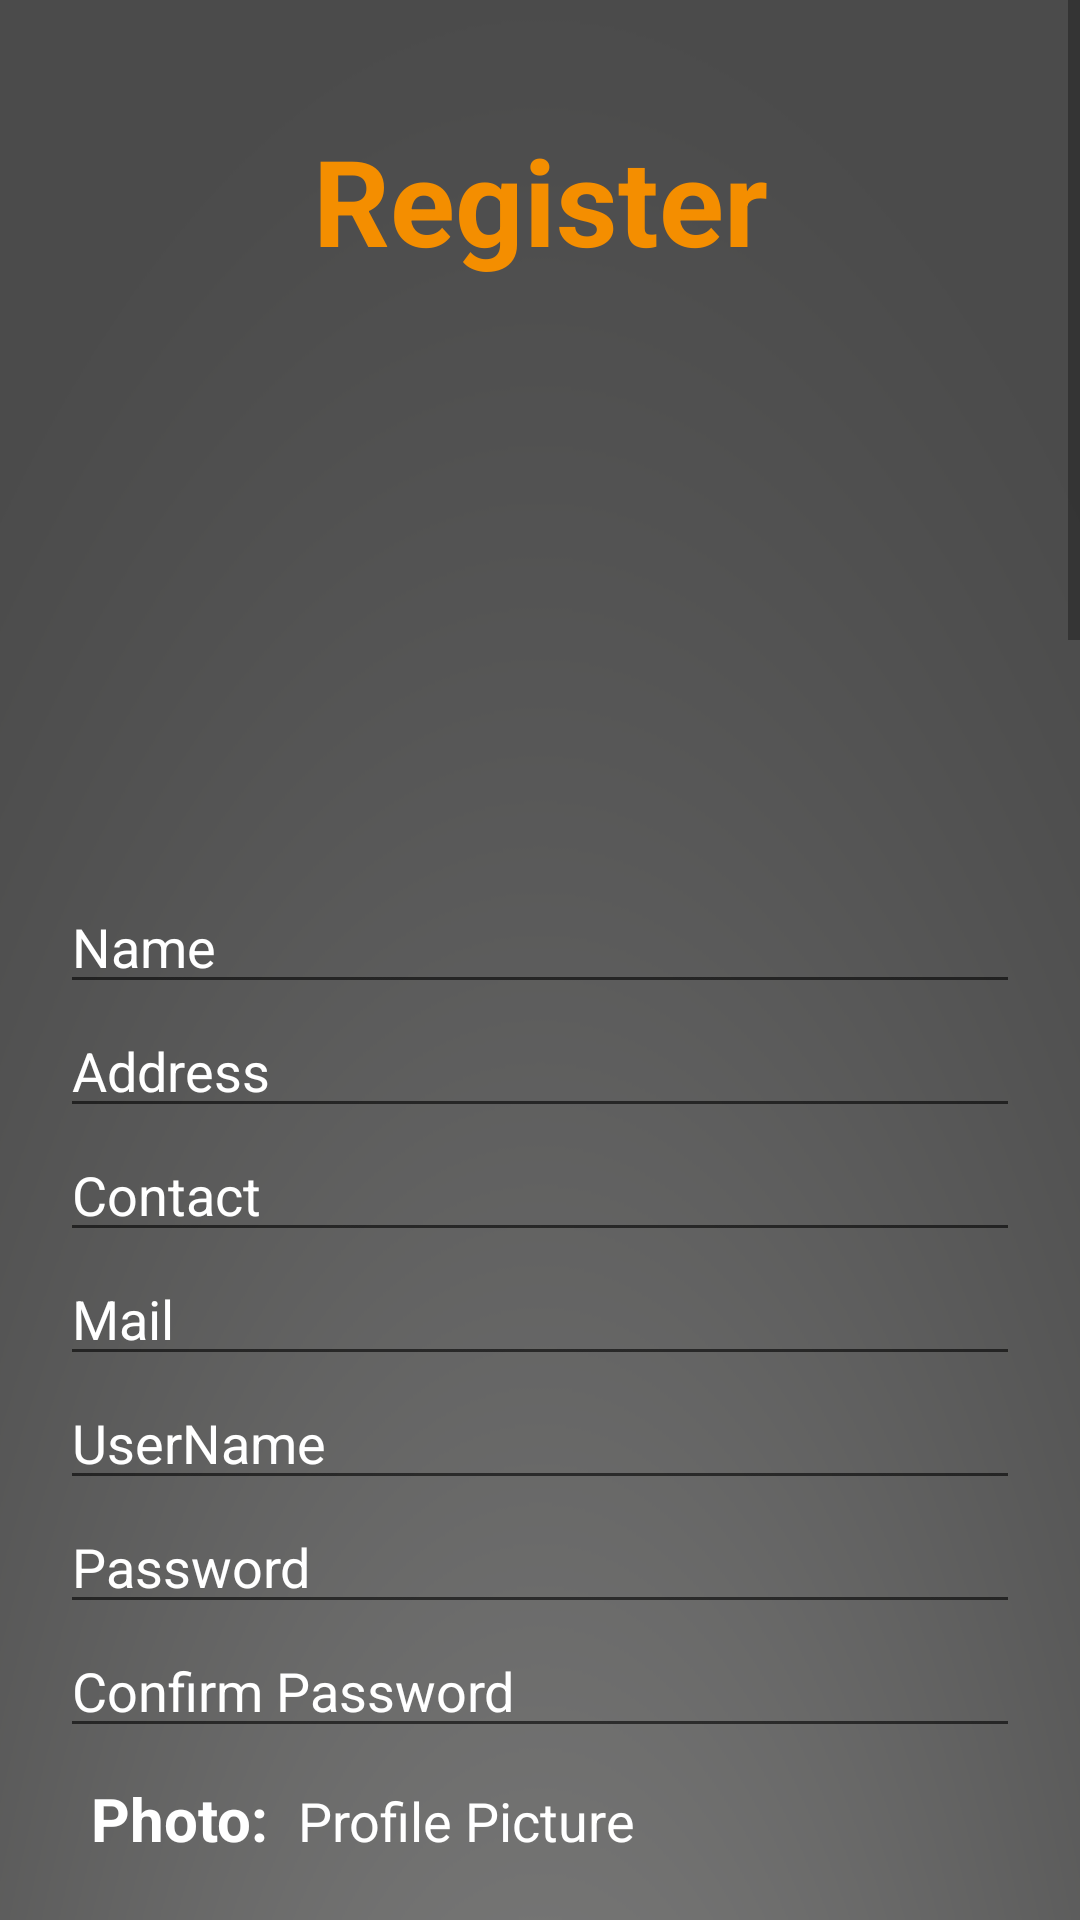

Here is an Android app screen rendered from its layout file. Give the layout XML and the strings, colors and styles it references.
<!-- AndroidManifest.xml: application theme AppTheme -->
<!-- res/layout/activity_userregistration.xml -->
<?xml version="1.0" encoding="utf-8"?>
<ScrollView
    xmlns:android="http://schemas.android.com/apk/res/android"
    xmlns:app="http://schemas.android.com/apk/res-auto"
    xmlns:tools="http://schemas.android.com/tools"
    android:layout_width="match_parent"
    android:layout_height="match_parent"
    android:fillViewport="true"
    >
<LinearLayout
    android:layout_width="match_parent"
    android:layout_height="match_parent"
    android:background="@drawable/background"
    android:orientation="vertical"
    android:padding="20dp">

    <TextView
        android:id="@+id/textView4"
        android:layout_width="match_parent"
        android:layout_height="wrap_content"
        android:gravity="center"
        android:text="@string/REGISTER"
        android:layout_marginTop="20dp"
        android:textSize="40sp"
        android:textColor="@color/colorAccent"
        android:textStyle="bold"
        android:layout_marginBottom="20dp"
        />
    <ImageView
        android:id="@+id/imageView7"
        android:layout_width="wrap_content"
        android:layout_height="150dp"
        android:src="@drawable/user"
        android:layout_gravity="center"
        android:layout_marginBottom="30dp"
        />

        <EditText
            android:layout_width="match_parent"
            android:layout_height="wrap_content"
            android:textColor="#ffffff"
            android:id="@+id/name"
            android:text="@string/NAME"
             />

        <EditText
            android:layout_width="match_parent"
            android:layout_height="wrap_content"
            android:textColor="#ffffff"
            android:id="@+id/address"
            android:text="@string/ADDRESS"
            />


        <EditText
            android:layout_width="match_parent"
            android:layout_height="wrap_content"
            android:textColor="#ffffff"
            android:id="@+id/contact"
            android:text="@string/CONTACT"
             />

        <EditText
            android:layout_width="match_parent"
            android:layout_height="wrap_content"
            android:textColor="#ffffff"
            android:id="@+id/mail"
            android:text="@string/MAIL"
            />

        <EditText
            android:layout_width="match_parent"
            android:layout_height="wrap_content"
            android:textColor="#ffffff"
            android:id="@+id/userName"
            android:text="@string/USERNAME"
            />

        <EditText
            android:layout_width="match_parent"
            android:layout_height="wrap_content"
            android:textColor="#ffffff"
            android:id="@+id/password"
            android:text="@string/PASSWORD"
           />
    <EditText
        android:layout_width="match_parent"
        android:layout_height="wrap_content"
        android:textColor="#ffffff"
        android:id="@+id/cofirmPassword"
        android:text="@string/CONFIRM_PASSWORD"
        />
    <LinearLayout
        android:layout_width="match_parent"
        android:layout_height="wrap_content"
        android:orientation="horizontal"
        android:layout_marginBottom="10dp"
        android:layout_margin="10dp">
        <TextView
            android:layout_width="wrap_content"
            android:layout_height="wrap_content"
            android:gravity="center"
            android:text="Photo:"
            android:textColor="#FFFFFF"
            android:textSize="20sp"
            android:textStyle="bold"
            />
        <TextView
            android:layout_width="match_parent"
            android:layout_height="wrap_content"
            android:hint="@string/PROFILE_PICTURE"
            android:layout_marginLeft="10dp"
            android:layout_marginRight="10dp"
            android:textSize="18sp"
            android:textColorHint="#FFFFFF"
            android:textColor="#FFFFFF"
            android:onClick="selectPhoto"
            android:clickable="true"
            android:focusable="true"
            android:focusableInTouchMode="true"
            />
    </LinearLayout>



    <Button
        android:id="@+id/btn_submit"
        style="@style/ButtonStyle"
        android:layout_width="match_parent"
        android:layout_height="wrap_content"
        android:layout_margin="50dp"
        android:background="@drawable/button_selector"
        android:onClick="SUBMIT"
        android:text="@string/SUBMIT"
        android:textSize="20sp"
        android:textStyle="bold" />

</LinearLayout>
</ScrollView>
<!-- resources referenced by this layout -->
<resources>
  <color name="colorAccent">#F48E00</color>
  <!-- drawable background: png bitmap (drawable, 67160 bytes) -->
  <string name="ADDRESS">Address</string>
  <string name="CONFIRM_PASSWORD">Confirm Password</string>
  <string name="CONTACT">Contact</string>
  <string name="MAIL">Mail</string>
  <string name="NAME">Name</string>
  <string name="PASSWORD">Password</string>
  <string name="PROFILE_PICTURE">Profile Picture</string>
  <string name="REGISTER">Register</string>
  <string name="SUBMIT">Submit</string>
  <string name="USERNAME">UserName</string>
  <style name="ButtonStyle">
          <item name="android:layout_width">match_parent</item>
          <item name="android:layout_height">wrap_content</item>
          <item name="android:gravity">center</item>
          <item name="android:background">@drawable/button_selector</item>
          <item name="android:textStyle">bold</item>
          <item name="android:textColor">#F4F4F4</item>
          <item name="android:textSize">20sp</item>
          <item name="android:padding">10dp</item>
      </style>
  <style name="AppTheme" parent="Theme.AppCompat.Light.DarkActionBar">
          
          <item name="colorPrimary">@color/colorPrimary</item>
          <item name="colorPrimaryDark">@color/colorPrimaryDark</item>
          <item name="colorAccent">@color/colorAccent</item>
      </style>
  <color name="colorPrimary">#008577</color>
  <color name="colorPrimaryDark">#00574B</color>
</resources>
